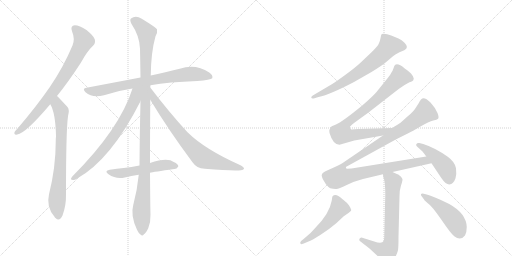
t = 0.00 s
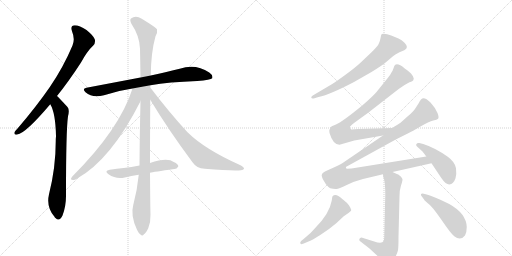
t = 2.34 s
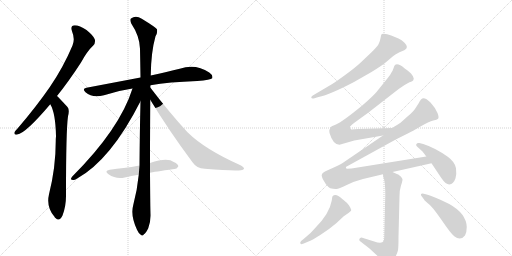
t = 4.69 s
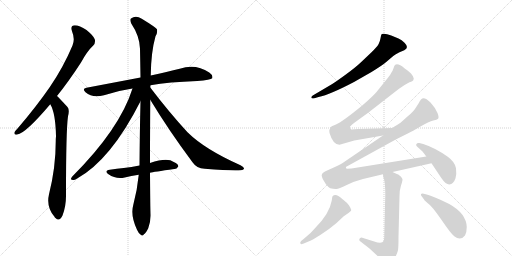
t = 7.03 s
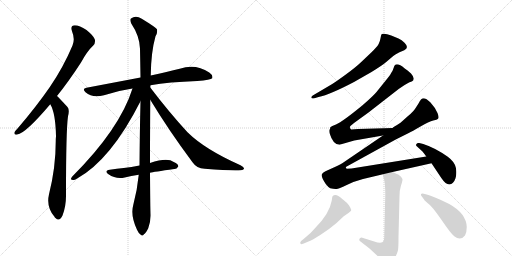
t = 9.38 s
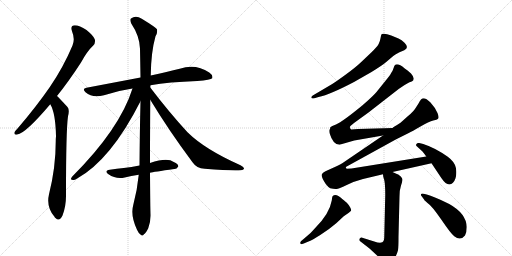
t = 11.72 s

The animated SVG that drew these frames (rendered in a browser with its animation timeline set to each time). Animation: 14 CSS @keyframes rules; one cycle of 11.72 s.

<svg version="1.1" viewBox="0 0 2048 1024" xmlns="http://www.w3.org/2000/svg">
  <g stroke="lightgray" stroke-dasharray="1,1" stroke-width="1" transform="scale(4, 4)">
    <line x1="0" y1="0" x2="256" y2="256"></line>
    <line x1="256" y1="0" x2="0" y2="256"></line>
    <line x1="128" y1="0" x2="128" y2="256"></line>
    <line x1="0" y1="128" x2="256" y2="128"></line>
    <line x1="256" y1="0" x2="512" y2="256"></line>
    <line x1="512" y1="0" x2="256" y2="256"></line>
    <line x1="384" y1="0" x2="384" y2="256"></line>
    <line x1="256" y1="128" x2="512" y2="128"></line>
  </g>
<g transform="scale(1, -1) translate(0, -850)">
   <style type="text/css">
    @keyframes keyframes0 {
      from {
       stroke: black;
       stroke-dashoffset: 773;
       stroke-width: 128;
       }
       72% {
       animation-timing-function: step-end;
       stroke: black;
       stroke-dashoffset: 0;
       stroke-width: 128;
       }
       to {
       stroke: black;
       stroke-width: 1024;
       }
       }
       #make-me-a-hanzi-animation-0 {
         animation: keyframes0 0.879069s both;
         animation-delay: 0.000000s;
         animation-timing-function: linear;
       }
    @keyframes keyframes1 {
      from {
       stroke: black;
       stroke-dashoffset: 732;
       stroke-width: 128;
       }
       70% {
       animation-timing-function: step-end;
       stroke: black;
       stroke-dashoffset: 0;
       stroke-width: 128;
       }
       to {
       stroke: black;
       stroke-width: 1024;
       }
       }
       #make-me-a-hanzi-animation-1 {
         animation: keyframes1 0.845703s both;
         animation-delay: 0.879069s;
         animation-timing-function: linear;
       }
    @keyframes keyframes2 {
      from {
       stroke: black;
       stroke-dashoffset: 762;
       stroke-width: 128;
       }
       71% {
       animation-timing-function: step-end;
       stroke: black;
       stroke-dashoffset: 0;
       stroke-width: 128;
       }
       to {
       stroke: black;
       stroke-width: 1024;
       }
       }
       #make-me-a-hanzi-animation-2 {
         animation: keyframes2 0.870117s both;
         animation-delay: 1.724772s;
         animation-timing-function: linear;
       }
    @keyframes keyframes3 {
      from {
       stroke: black;
       stroke-dashoffset: 1119;
       stroke-width: 128;
       }
       78% {
       animation-timing-function: step-end;
       stroke: black;
       stroke-dashoffset: 0;
       stroke-width: 128;
       }
       to {
       stroke: black;
       stroke-width: 1024;
       }
       }
       #make-me-a-hanzi-animation-3 {
         animation: keyframes3 1.160645s both;
         animation-delay: 2.594889s;
         animation-timing-function: linear;
       }
    @keyframes keyframes4 {
      from {
       stroke: black;
       stroke-dashoffset: 709;
       stroke-width: 128;
       }
       70% {
       animation-timing-function: step-end;
       stroke: black;
       stroke-dashoffset: 0;
       stroke-width: 128;
       }
       to {
       stroke: black;
       stroke-width: 1024;
       }
       }
       #make-me-a-hanzi-animation-4 {
         animation: keyframes4 0.826986s both;
         animation-delay: 3.755534s;
         animation-timing-function: linear;
       }
    @keyframes keyframes5 {
      from {
       stroke: black;
       stroke-dashoffset: 755;
       stroke-width: 128;
       }
       71% {
       animation-timing-function: step-end;
       stroke: black;
       stroke-dashoffset: 0;
       stroke-width: 128;
       }
       to {
       stroke: black;
       stroke-width: 1024;
       }
       }
       #make-me-a-hanzi-animation-5 {
         animation: keyframes5 0.864421s both;
         animation-delay: 4.582520s;
         animation-timing-function: linear;
       }
    @keyframes keyframes6 {
      from {
       stroke: black;
       stroke-dashoffset: 528;
       stroke-width: 128;
       }
       63% {
       animation-timing-function: step-end;
       stroke: black;
       stroke-dashoffset: 0;
       stroke-width: 128;
       }
       to {
       stroke: black;
       stroke-width: 1024;
       }
       }
       #make-me-a-hanzi-animation-6 {
         animation: keyframes6 0.679688s both;
         animation-delay: 5.446940s;
         animation-timing-function: linear;
       }
    @keyframes keyframes7 {
      from {
       stroke: black;
       stroke-dashoffset: 682;
       stroke-width: 128;
       }
       69% {
       animation-timing-function: step-end;
       stroke: black;
       stroke-dashoffset: 0;
       stroke-width: 128;
       }
       to {
       stroke: black;
       stroke-width: 1024;
       }
       }
       #make-me-a-hanzi-animation-7 {
         animation: keyframes7 0.805013s both;
         animation-delay: 6.126628s;
         animation-timing-function: linear;
       }
    @keyframes keyframes8 {
      from {
       stroke: black;
       stroke-dashoffset: 815;
       stroke-width: 128;
       }
       73% {
       animation-timing-function: step-end;
       stroke: black;
       stroke-dashoffset: 0;
       stroke-width: 128;
       }
       to {
       stroke: black;
       stroke-width: 1024;
       }
       }
       #make-me-a-hanzi-animation-8 {
         animation: keyframes8 0.913249s both;
         animation-delay: 6.931641s;
         animation-timing-function: linear;
       }
    @keyframes keyframes9 {
      from {
       stroke: black;
       stroke-dashoffset: 1105;
       stroke-width: 128;
       }
       78% {
       animation-timing-function: step-end;
       stroke: black;
       stroke-dashoffset: 0;
       stroke-width: 128;
       }
       to {
       stroke: black;
       stroke-width: 1024;
       }
       }
       #make-me-a-hanzi-animation-9 {
         animation: keyframes9 1.149251s both;
         animation-delay: 7.844889s;
         animation-timing-function: linear;
       }
    @keyframes keyframes10 {
      from {
       stroke: black;
       stroke-dashoffset: 450;
       stroke-width: 128;
       }
       59% {
       animation-timing-function: step-end;
       stroke: black;
       stroke-dashoffset: 0;
       stroke-width: 128;
       }
       to {
       stroke: black;
       stroke-width: 1024;
       }
       }
       #make-me-a-hanzi-animation-10 {
         animation: keyframes10 0.616211s both;
         animation-delay: 8.994141s;
         animation-timing-function: linear;
       }
    @keyframes keyframes11 {
      from {
       stroke: black;
       stroke-dashoffset: 692;
       stroke-width: 128;
       }
       69% {
       animation-timing-function: step-end;
       stroke: black;
       stroke-dashoffset: 0;
       stroke-width: 128;
       }
       to {
       stroke: black;
       stroke-width: 1024;
       }
       }
       #make-me-a-hanzi-animation-11 {
         animation: keyframes11 0.813151s both;
         animation-delay: 9.610352s;
         animation-timing-function: linear;
       }
    @keyframes keyframes12 {
      from {
       stroke: black;
       stroke-dashoffset: 506;
       stroke-width: 128;
       }
       62% {
       animation-timing-function: step-end;
       stroke: black;
       stroke-dashoffset: 0;
       stroke-width: 128;
       }
       to {
       stroke: black;
       stroke-width: 1024;
       }
       }
       #make-me-a-hanzi-animation-12 {
         animation: keyframes12 0.661784s both;
         animation-delay: 10.423503s;
         animation-timing-function: linear;
       }
    @keyframes keyframes13 {
      from {
       stroke: black;
       stroke-dashoffset: 472;
       stroke-width: 128;
       }
       61% {
       animation-timing-function: step-end;
       stroke: black;
       stroke-dashoffset: 0;
       stroke-width: 128;
       }
       to {
       stroke: black;
       stroke-width: 1024;
       }
       }
       #make-me-a-hanzi-animation-13 {
         animation: keyframes13 0.634115s both;
         animation-delay: 11.085286s;
         animation-timing-function: linear;
       }
</style>
<path d="M 228 466 Q 274 523 324 600 Q 349 646 373 668 Q 383 678 379 693 Q 375 706 346 730 Q 318 749 299 749 Q 280 748 288 725 Q 301 694 290 668 Q 253 580 198 500 Q 144 422 71 337 Q 61 327 58 321 Q 55 309 69 312 Q 102 316 201 433 L 228 466 Z" fill="lightgray"></path> 
<path d="M 201 433 Q 222 399 224 305 Q 223 296 223 286 Q 223 180 196 73 Q 184 22 218 -17 Q 219 -20 222 -22 Q 238 -38 250 -12 Q 265 28 264 73 Q 264 328 272 385 Q 279 412 270 422 Q 233 462 228 466 C 207 487 188 460 201 433 Z" fill="lightgray"></path> 
<path d="M 602 509 Q 675 522 789 526 Q 843 530 849 537 Q 853 549 837 560 Q 782 597 719 575 Q 670 563 603 548 L 562 540 Q 462 521 346 499 Q 327 496 342 481 Q 370 456 416 469 Q 468 487 530 496 L 602 509 Z" fill="lightgray"></path> 
<path d="M 600 198 Q 600 301 601 451 L 601 500 Q 601 504 602 509 L 603 548 Q 604 641 622 705 Q 631 720 628 733 Q 621 742 567 775 Q 543 791 524 776 Q 518 772 525 756 Q 559 705 560 655 Q 561 601 562 540 L 562 445 Q 559 324 558 188 L 555 151 Q 549 90 533 30 Q 521 -12 548 -69 Q 555 -85 563 -89 Q 569 -96 576 -87 Q 583 -83 593 -63 Q 603 -38 602 -8 Q 601 20 600 159 L 600 198 Z" fill="lightgray"></path> 
<path d="M 530 496 Q 479 334 289 144 Q 279 131 288 131 Q 297 128 307 135 Q 443 210 562 445 C 598 516 544 539 530 496 Z" fill="lightgray"></path> 
<path d="M 601 451 Q 674 330 770 201 Q 786 177 819 175 Q 928 166 964 169 Q 974 170 976 175 Q 977 181 962 189 Q 820 252 750 321 Q 678 399 601 500 C 583 524 585 477 601 451 Z" fill="lightgray"></path> 
<path d="M 600 159 Q 613 162 697 174 Q 706 173 713 184 Q 714 194 695 202 Q 670 221 600 198 L 558 188 Q 525 182 495 178 Q 468 175 439 171 Q 415 167 434 153 Q 464 132 499 140 Q 524 146 555 151 L 600 159 Z" fill="lightgray"></path> 
<path d="M 1258 457 L 1274 462 Q 1321 472 1416 522 L 1486 562 Q 1533 591 1546 603 L 1573 626 Q 1592 639 1598 641 L 1617 649 Q 1638 659 1618 679 Q 1607 691 1594 696 L 1565 708 Q 1540 718 1527 714 Q 1524 710 1522 697 Q 1520 684 1514 673 Q 1507 661 1485 640 L 1445 602 Q 1424 582 1386 554 Q 1348 526 1329 514 L 1251 468 Q 1245 465 1245 460 Q 1246 454 1258 457 Z" fill="lightgray"></path> 
<path d="M 1571 338 L 1432 334 L 1405 332 Q 1398 337 1400 343 Q 1399 344 1416 358 L 1474 400 L 1596 495 L 1617 509 Q 1630 518 1638 521 Q 1645 523 1650 526 Q 1654 528 1655 536 Q 1655 543 1644 556 Q 1629 571 1619 576 Q 1593 598 1581 591 Q 1577 588 1574 577 Q 1570 565 1567 562 Q 1563 553 1551 538 L 1506 482 Q 1493 466 1449 428 Q 1371 364 1344 352 Q 1326 345 1321 341 Q 1322 339 1318 331 Q 1316 329 1318 318 Q 1332 271 1358 271 L 1417 288 L 1532 308 C 1562 313 1601 339 1571 338 Z" fill="lightgray"></path> 
<path d="M 1570 162 L 1726 197 C 1755 204 1735 229 1705 224 L 1406 176 L 1387 175 Q 1384 176 1384 180 Q 1382 182 1385 183 L 1583 292 L 1635 318 Q 1647 324 1682 344 Q 1716 364 1733 368 Q 1749 371 1751 374 Q 1758 378 1750 398 Q 1742 418 1722 440 Q 1701 461 1689 456 Q 1684 454 1679 445 Q 1674 435 1665 422 Q 1656 405 1631 385 L 1602 359 Q 1584 347 1573 341 L 1571 338 L 1532 308 L 1369 197 Q 1358 190 1324 175 L 1304 166 Q 1294 162 1288 154 Q 1282 146 1303 114 Q 1312 102 1321 97 Q 1337 93 1346 94 Q 1354 94 1387 110 Q 1420 126 1452 134 L 1532 153 L 1570 162 Z" fill="lightgray"></path> 
<path d="M 1726 197 L 1766 137 Q 1783 112 1797 112 Q 1814 113 1822 137 Q 1827 152 1824 177 Q 1820 202 1791 223 Q 1740 259 1693 274 L 1677 278 Q 1669 280 1666 274 Q 1662 270 1667 265 L 1690 244 Q 1699 233 1705 224 L 1726 197 Z" fill="lightgray"></path> 
<path d="M 1532 153 L 1533 143 L 1537 130 Q 1541 112 1541 71 L 1537 -98 Q 1537 -115 1529 -119 Q 1520 -124 1497 -116 L 1449 -101 Q 1444 -99 1439 -104 Q 1434 -110 1442 -116 L 1478 -144 L 1504 -168 Q 1521 -184 1532 -199 Q 1542 -214 1548 -213 Q 1553 -212 1564 -204 Q 1572 -196 1581 -179 Q 1589 -163 1592 -151 Q 1594 -139 1594 -97 L 1598 64 Q 1598 90 1604 108 Q 1610 126 1610 132 Q 1610 137 1603 144 L 1593 152 Q 1589 153 1570 162 C 1543 175 1527 182 1532 153 Z" fill="lightgray"></path> 
<path d="M 1331 66 L 1329 62 L 1327 48 Q 1318 -6 1258 -65 Q 1241 -85 1226 -96 L 1212 -108 Q 1196 -119 1203 -126 Q 1204 -128 1215 -124 L 1234 -116 Q 1246 -112 1281 -90 Q 1316 -68 1346 -42 L 1375 -15 Q 1401 3 1404 7 Q 1406 10 1401 20 Q 1396 30 1388 38 Q 1386 41 1369 54 Q 1344 78 1331 66 Z" fill="lightgray"></path> 
<path d="M 1686 66 L 1697 51 Q 1697 49 1699 48 L 1710 38 Q 1727 27 1765 -28 Q 1803 -84 1817 -95 Q 1842 -115 1860 -92 Q 1867 -79 1867 -58 Q 1865 -4 1797 34 Q 1733 66 1707 72 L 1695 75 Q 1686 77 1684 73 Q 1683 69 1686 66 Z" fill="lightgray"></path> 
      <clipPath id="make-me-a-hanzi-clip-0">
      <path d="M 228 466 Q 274 523 324 600 Q 349 646 373 668 Q 383 678 379 693 Q 375 706 346 730 Q 318 749 299 749 Q 280 748 288 725 Q 301 694 290 668 Q 253 580 198 500 Q 144 422 71 337 Q 61 327 58 321 Q 55 309 69 312 Q 102 316 201 433 L 228 466 Z" fill="lightgray"></path>
      </clipPath>
      <path clip-path="url(#make-me-a-hanzi-clip-0)" d="M 299 735 L 316 720 L 334 685 L 296 609 L 179 436 L 104 351 L 67 320 " fill="none" id="make-me-a-hanzi-animation-0" stroke-dasharray="645 1290" stroke-linecap="round"></path>

      <clipPath id="make-me-a-hanzi-clip-1">
      <path d="M 201 433 Q 222 399 224 305 Q 223 296 223 286 Q 223 180 196 73 Q 184 22 218 -17 Q 219 -20 222 -22 Q 238 -38 250 -12 Q 265 28 264 73 Q 264 328 272 385 Q 279 412 270 422 Q 233 462 228 466 C 207 487 188 460 201 433 Z" fill="lightgray"></path>
      </clipPath>
      <path clip-path="url(#make-me-a-hanzi-clip-1)" d="M 226 459 L 230 429 L 245 398 L 245 254 L 228 48 L 234 -12 " fill="none" id="make-me-a-hanzi-animation-1" stroke-dasharray="604 1208" stroke-linecap="round"></path>

      <clipPath id="make-me-a-hanzi-clip-2">
      <path d="M 602 509 Q 675 522 789 526 Q 843 530 849 537 Q 853 549 837 560 Q 782 597 719 575 Q 670 563 603 548 L 562 540 Q 462 521 346 499 Q 327 496 342 481 Q 370 456 416 469 Q 468 487 530 496 L 602 509 Z" fill="lightgray"></path>
      </clipPath>
      <path clip-path="url(#make-me-a-hanzi-clip-2)" d="M 344 490 L 403 487 L 514 513 L 734 552 L 794 553 L 842 542 " fill="none" id="make-me-a-hanzi-animation-2" stroke-dasharray="634 1268" stroke-linecap="round"></path>

      <clipPath id="make-me-a-hanzi-clip-3">
      <path d="M 600 198 Q 600 301 601 451 L 601 500 Q 601 504 602 509 L 603 548 Q 604 641 622 705 Q 631 720 628 733 Q 621 742 567 775 Q 543 791 524 776 Q 518 772 525 756 Q 559 705 560 655 Q 561 601 562 540 L 562 445 Q 559 324 558 188 L 555 151 Q 549 90 533 30 Q 521 -12 548 -69 Q 555 -85 563 -89 Q 569 -96 576 -87 Q 583 -83 593 -63 Q 603 -38 602 -8 Q 601 20 600 159 L 600 198 Z" fill="lightgray"></path>
      </clipPath>
      <path clip-path="url(#make-me-a-hanzi-clip-3)" d="M 537 767 L 577 730 L 587 707 L 579 147 L 565 8 L 568 -76 " fill="none" id="make-me-a-hanzi-animation-3" stroke-dasharray="991 1982" stroke-linecap="round"></path>

      <clipPath id="make-me-a-hanzi-clip-4">
      <path d="M 530 496 Q 479 334 289 144 Q 279 131 288 131 Q 297 128 307 135 Q 443 210 562 445 C 598 516 544 539 530 496 Z" fill="lightgray"></path>
      </clipPath>
      <path clip-path="url(#make-me-a-hanzi-clip-4)" d="M 558 495 L 544 480 L 539 452 L 521 411 L 447 293 L 354 186 L 293 137 " fill="none" id="make-me-a-hanzi-animation-4" stroke-dasharray="581 1162" stroke-linecap="round"></path>

      <clipPath id="make-me-a-hanzi-clip-5">
      <path d="M 601 451 Q 674 330 770 201 Q 786 177 819 175 Q 928 166 964 169 Q 974 170 976 175 Q 977 181 962 189 Q 820 252 750 321 Q 678 399 601 500 C 583 524 585 477 601 451 Z" fill="lightgray"></path>
      </clipPath>
      <path clip-path="url(#make-me-a-hanzi-clip-5)" d="M 606 482 L 617 452 L 699 341 L 750 279 L 812 219 L 968 175 " fill="none" id="make-me-a-hanzi-animation-5" stroke-dasharray="627 1254" stroke-linecap="round"></path>

      <clipPath id="make-me-a-hanzi-clip-6">
      <path d="M 600 159 Q 613 162 697 174 Q 706 173 713 184 Q 714 194 695 202 Q 670 221 600 198 L 558 188 Q 525 182 495 178 Q 468 175 439 171 Q 415 167 434 153 Q 464 132 499 140 Q 524 146 555 151 L 600 159 Z" fill="lightgray"></path>
      </clipPath>
      <path clip-path="url(#make-me-a-hanzi-clip-6)" d="M 435 162 L 469 156 L 652 190 L 703 186 " fill="none" id="make-me-a-hanzi-animation-6" stroke-dasharray="400 800" stroke-linecap="round"></path>

      <clipPath id="make-me-a-hanzi-clip-7">
      <path d="M 1258 457 L 1274 462 Q 1321 472 1416 522 L 1486 562 Q 1533 591 1546 603 L 1573 626 Q 1592 639 1598 641 L 1617 649 Q 1638 659 1618 679 Q 1607 691 1594 696 L 1565 708 Q 1540 718 1527 714 Q 1524 710 1522 697 Q 1520 684 1514 673 Q 1507 661 1485 640 L 1445 602 Q 1424 582 1386 554 Q 1348 526 1329 514 L 1251 468 Q 1245 465 1245 460 Q 1246 454 1258 457 Z" fill="lightgray"></path>
      </clipPath>
      <path clip-path="url(#make-me-a-hanzi-clip-7)" d="M 1612 664 L 1557 666 L 1506 614 L 1398 535 L 1335 498 L 1252 461 " fill="none" id="make-me-a-hanzi-animation-7" stroke-dasharray="554 1108" stroke-linecap="round"></path>

      <clipPath id="make-me-a-hanzi-clip-8">
      <path d="M 1571 338 L 1432 334 L 1405 332 Q 1398 337 1400 343 Q 1399 344 1416 358 L 1474 400 L 1596 495 L 1617 509 Q 1630 518 1638 521 Q 1645 523 1650 526 Q 1654 528 1655 536 Q 1655 543 1644 556 Q 1629 571 1619 576 Q 1593 598 1581 591 Q 1577 588 1574 577 Q 1570 565 1567 562 Q 1563 553 1551 538 L 1506 482 Q 1493 466 1449 428 Q 1371 364 1344 352 Q 1326 345 1321 341 Q 1322 339 1318 331 Q 1316 329 1318 318 Q 1332 271 1358 271 L 1417 288 L 1532 308 C 1562 313 1601 339 1571 338 Z" fill="lightgray"></path>
      </clipPath>
      <path clip-path="url(#make-me-a-hanzi-clip-8)" d="M 1642 536 L 1610 543 L 1595 539 L 1516 459 L 1383 354 L 1369 315 L 1403 308 L 1529 322 L 1554 330 " fill="none" id="make-me-a-hanzi-animation-8" stroke-dasharray="687 1374" stroke-linecap="round"></path>

      <clipPath id="make-me-a-hanzi-clip-9">
      <path d="M 1570 162 L 1726 197 C 1755 204 1735 229 1705 224 L 1406 176 L 1387 175 Q 1384 176 1384 180 Q 1382 182 1385 183 L 1583 292 L 1635 318 Q 1647 324 1682 344 Q 1716 364 1733 368 Q 1749 371 1751 374 Q 1758 378 1750 398 Q 1742 418 1722 440 Q 1701 461 1689 456 Q 1684 454 1679 445 Q 1674 435 1665 422 Q 1656 405 1631 385 L 1602 359 Q 1584 347 1573 341 L 1571 338 L 1532 308 L 1369 197 Q 1358 190 1324 175 L 1304 166 Q 1294 162 1288 154 Q 1282 146 1303 114 Q 1312 102 1321 97 Q 1337 93 1346 94 Q 1354 94 1387 110 Q 1420 126 1452 134 L 1532 153 L 1570 162 Z" fill="lightgray"></path>
      </clipPath>
      <path clip-path="url(#make-me-a-hanzi-clip-9)" d="M 1743 382 L 1701 400 L 1617 337 L 1380 194 L 1366 174 L 1360 143 L 1684 204 L 1708 205 L 1718 198 " fill="none" id="make-me-a-hanzi-animation-9" stroke-dasharray="977 1954" stroke-linecap="round"></path>

      <clipPath id="make-me-a-hanzi-clip-10">
      <path d="M 1726 197 L 1766 137 Q 1783 112 1797 112 Q 1814 113 1822 137 Q 1827 152 1824 177 Q 1820 202 1791 223 Q 1740 259 1693 274 L 1677 278 Q 1669 280 1666 274 Q 1662 270 1667 265 L 1690 244 Q 1699 233 1705 224 L 1726 197 Z" fill="lightgray"></path>
      </clipPath>
      <path clip-path="url(#make-me-a-hanzi-clip-10)" d="M 1674 270 L 1708 250 L 1767 198 L 1787 173 L 1797 130 " fill="none" id="make-me-a-hanzi-animation-10" stroke-dasharray="322 644" stroke-linecap="round"></path>

      <clipPath id="make-me-a-hanzi-clip-11">
      <path d="M 1532 153 L 1533 143 L 1537 130 Q 1541 112 1541 71 L 1537 -98 Q 1537 -115 1529 -119 Q 1520 -124 1497 -116 L 1449 -101 Q 1444 -99 1439 -104 Q 1434 -110 1442 -116 L 1478 -144 L 1504 -168 Q 1521 -184 1532 -199 Q 1542 -214 1548 -213 Q 1553 -212 1564 -204 Q 1572 -196 1581 -179 Q 1589 -163 1592 -151 Q 1594 -139 1594 -97 L 1598 64 Q 1598 90 1604 108 Q 1610 126 1610 132 Q 1610 137 1603 144 L 1593 152 Q 1589 153 1570 162 C 1543 175 1527 182 1532 153 Z" fill="lightgray"></path>
      </clipPath>
      <path clip-path="url(#make-me-a-hanzi-clip-11)" d="M 1540 149 L 1573 123 L 1565 -109 L 1559 -137 L 1548 -155 L 1531 -151 L 1446 -109 " fill="none" id="make-me-a-hanzi-animation-11" stroke-dasharray="564 1128" stroke-linecap="round"></path>

      <clipPath id="make-me-a-hanzi-clip-12">
      <path d="M 1331 66 L 1329 62 L 1327 48 Q 1318 -6 1258 -65 Q 1241 -85 1226 -96 L 1212 -108 Q 1196 -119 1203 -126 Q 1204 -128 1215 -124 L 1234 -116 Q 1246 -112 1281 -90 Q 1316 -68 1346 -42 L 1375 -15 Q 1401 3 1404 7 Q 1406 10 1401 20 Q 1396 30 1388 38 Q 1386 41 1369 54 Q 1344 78 1331 66 Z" fill="lightgray"></path>
      </clipPath>
      <path clip-path="url(#make-me-a-hanzi-clip-12)" d="M 1340 59 L 1357 17 L 1348 4 L 1287 -63 L 1208 -121 " fill="none" id="make-me-a-hanzi-animation-12" stroke-dasharray="378 756" stroke-linecap="round"></path>

      <clipPath id="make-me-a-hanzi-clip-13">
      <path d="M 1686 66 L 1697 51 Q 1697 49 1699 48 L 1710 38 Q 1727 27 1765 -28 Q 1803 -84 1817 -95 Q 1842 -115 1860 -92 Q 1867 -79 1867 -58 Q 1865 -4 1797 34 Q 1733 66 1707 72 L 1695 75 Q 1686 77 1684 73 Q 1683 69 1686 66 Z" fill="lightgray"></path>
      </clipPath>
      <path clip-path="url(#make-me-a-hanzi-clip-13)" d="M 1690 71 L 1747 34 L 1798 -10 L 1824 -43 L 1838 -79 " fill="none" id="make-me-a-hanzi-animation-13" stroke-dasharray="344 688" stroke-linecap="round"></path>

</g>
</svg>
